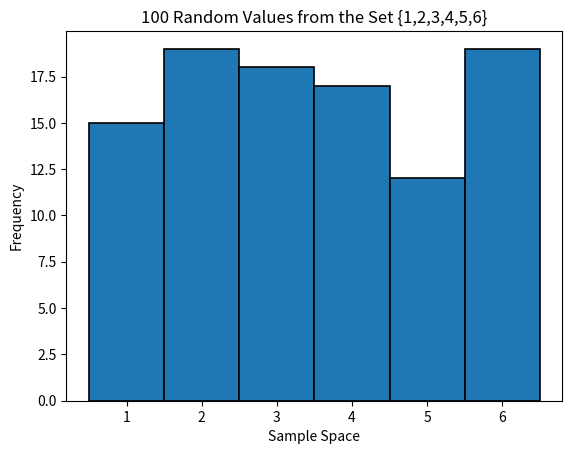

Write the Python code that produced this figure.
# -*- coding: utf-8 -*-
"""
Created on Fri Sep 16 16:42:26 2022

[redacted]
"""
import random
import matplotlib.pyplot as plt

X = [random.randint(1, 6) for x in range(100)]

plt.hist(X, range(1, 8), edgecolor='black', linewidth=1.2, align = 'left')
plt.xlabel('Sample Space')
plt.ylabel('Frequency')
plt.title('100 Random Values from the Set {1,2,3,4,5,6}')